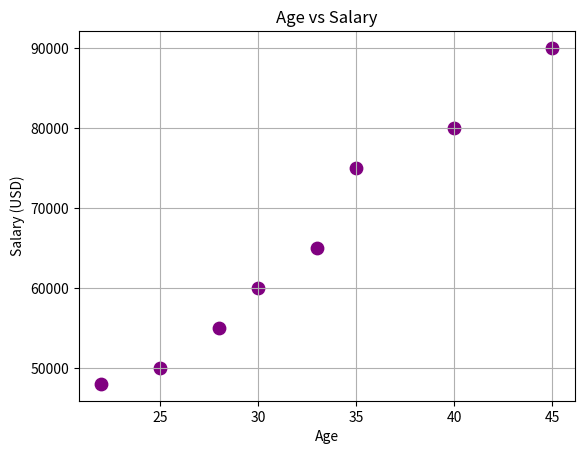

This chart was generated by the following Python code:
import matplotlib.pyplot as plt

# Scatter plot: age vs salary (each dot = one person)
ages     = [25, 30, 35, 28, 40, 22, 45, 33]
salaries = [50000, 60000, 75000, 55000, 80000, 48000, 90000, 65000]

plt.scatter(ages, salaries, color="purple", marker="o", s=80)

plt.title("Age vs Salary")
plt.xlabel("Age")
plt.ylabel("Salary (USD)")
plt.grid(True)

plt.show()
